Dataset: dataset (GitHub, ncuong23102k5/Phan-loai-rac-thai-). Classes: huu co, tai che.

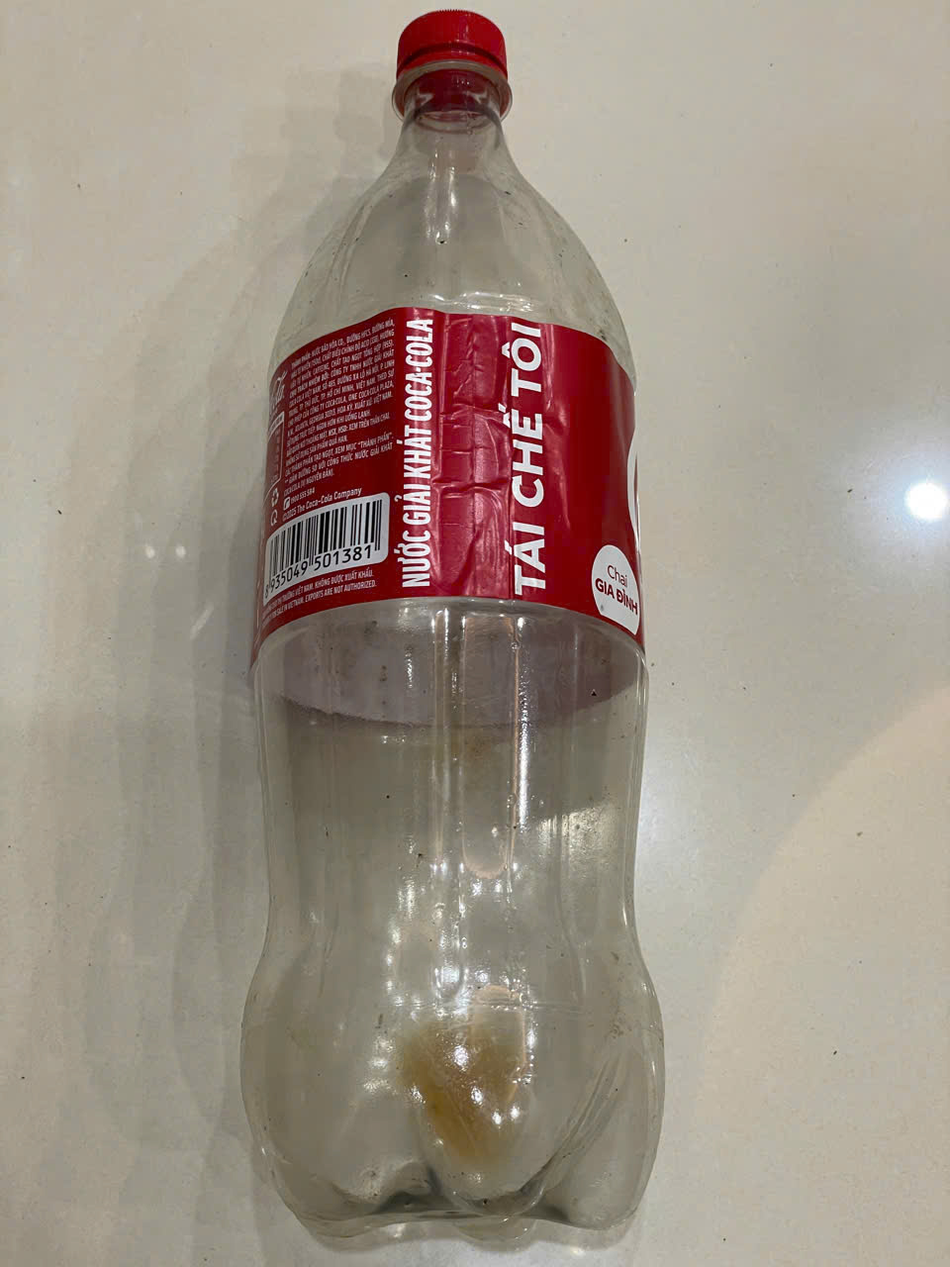
Label: tai che

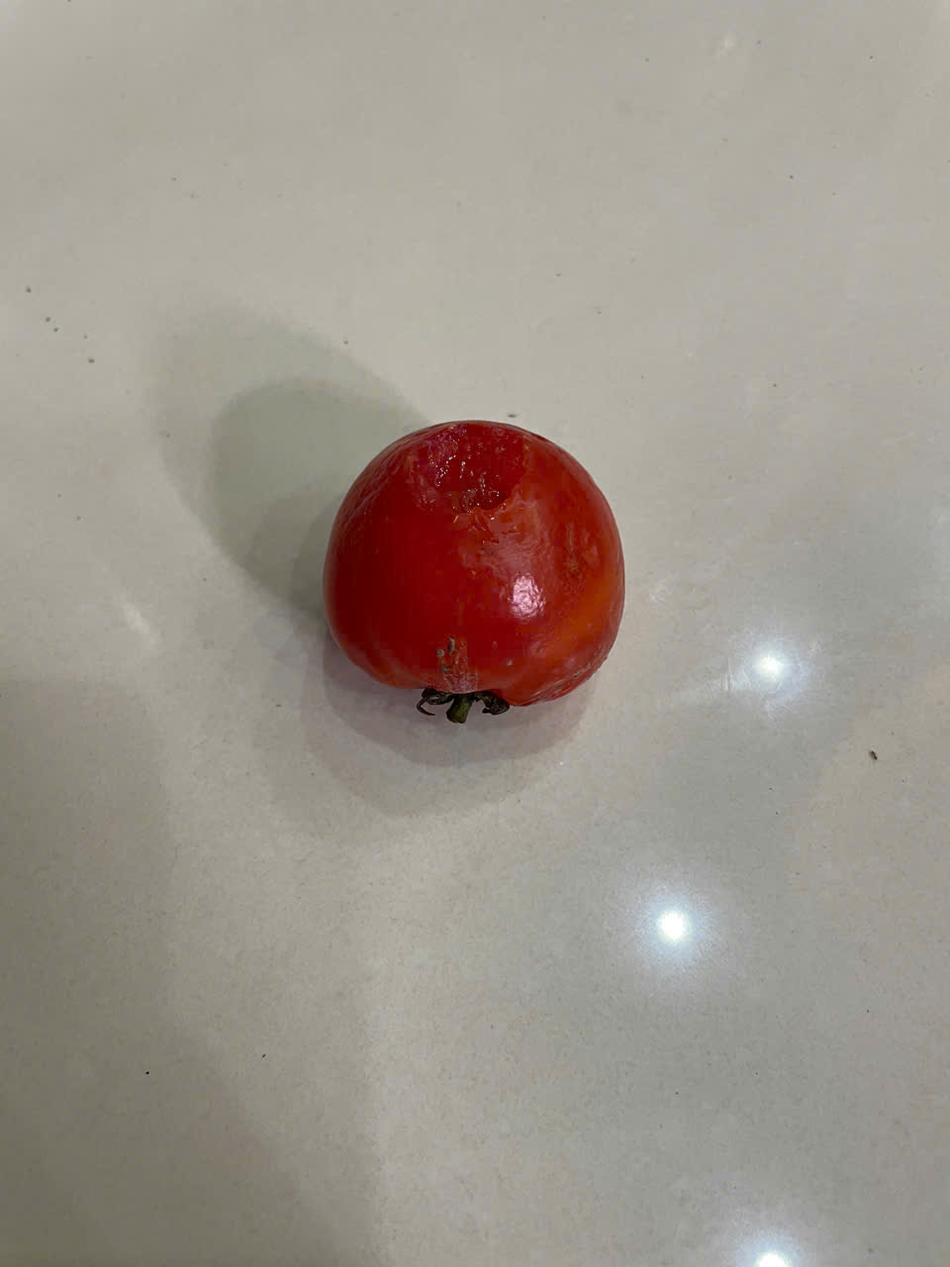
Label: huu co

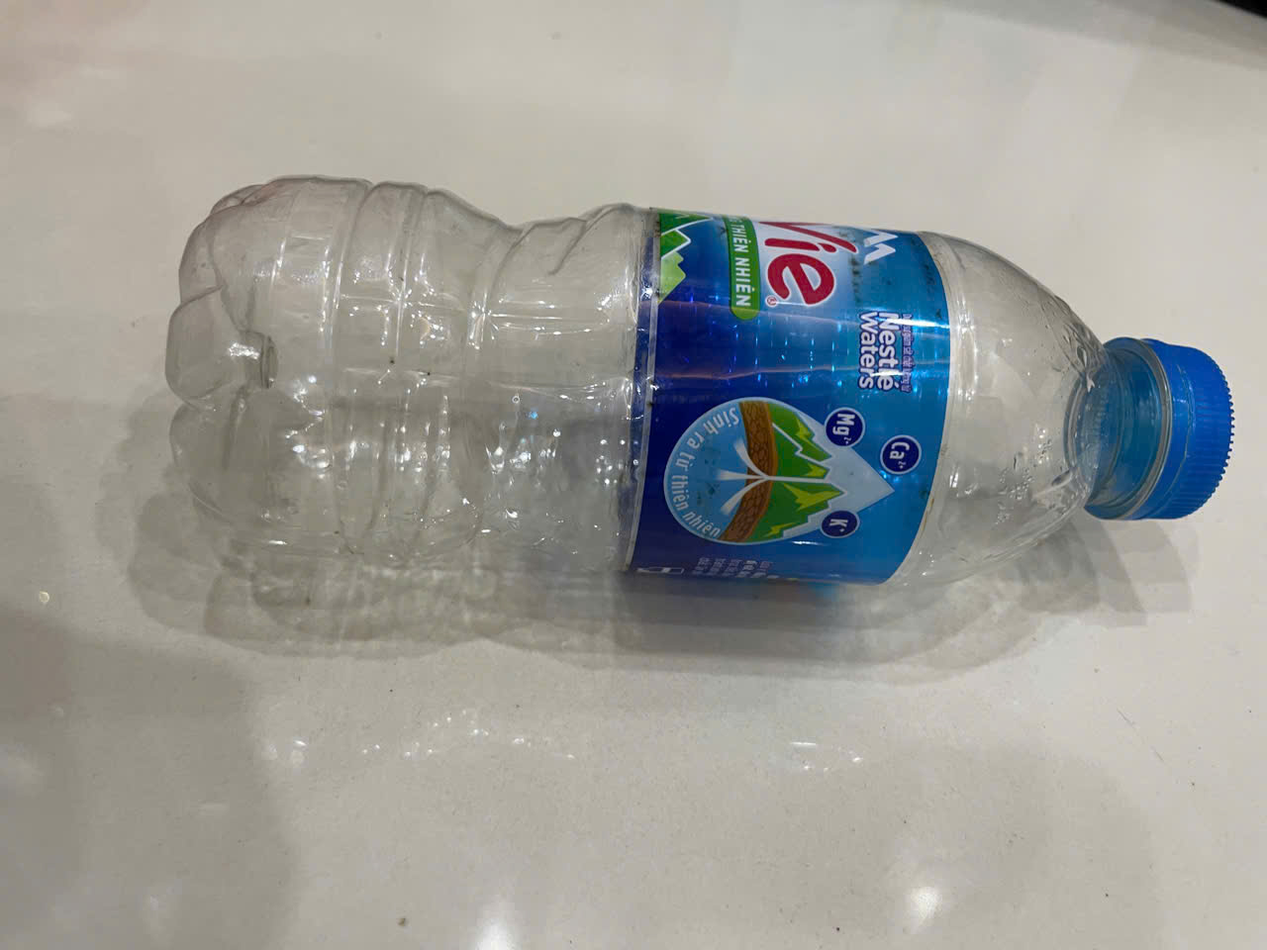
Label: tai che

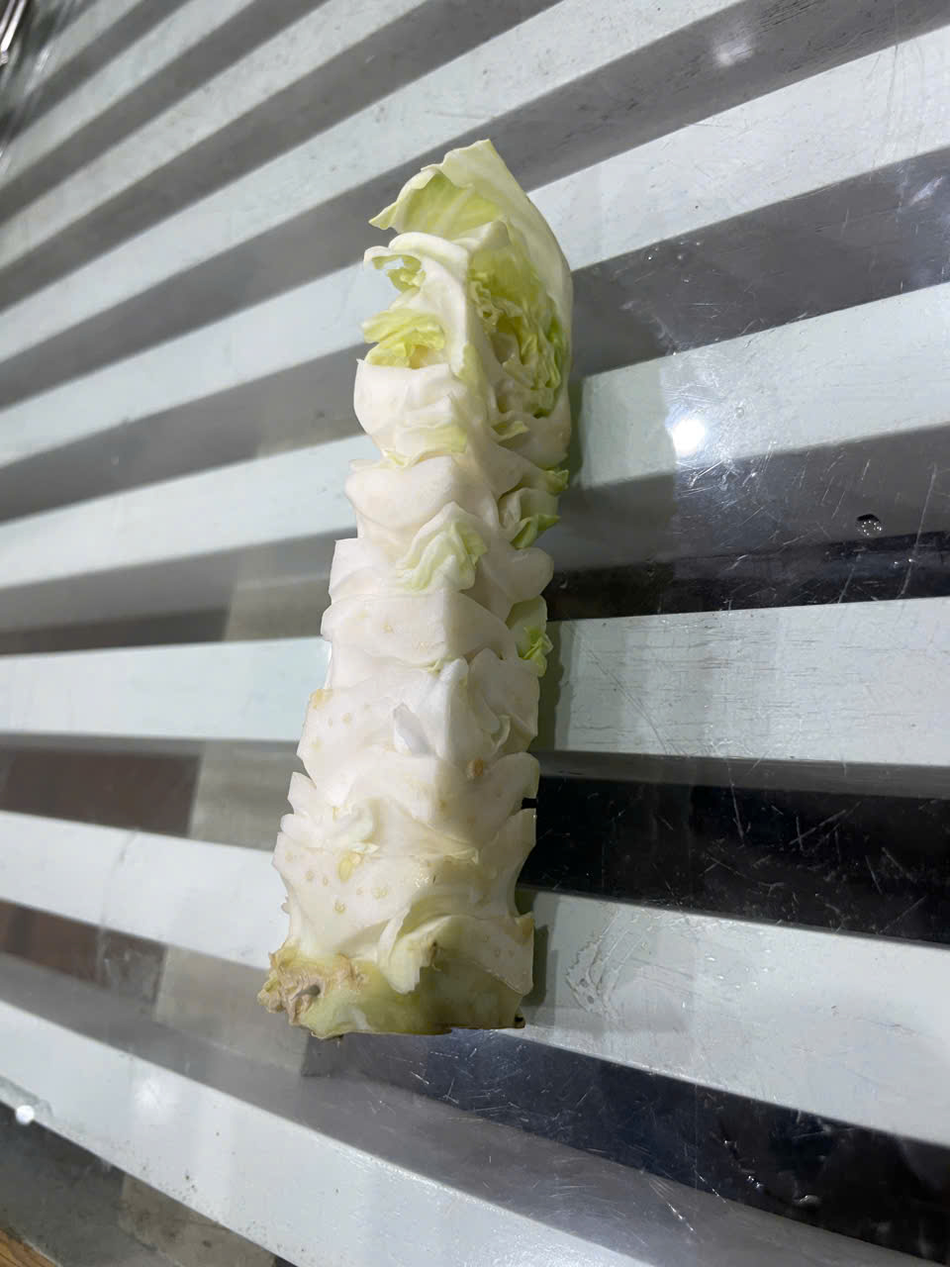
Label: huu co

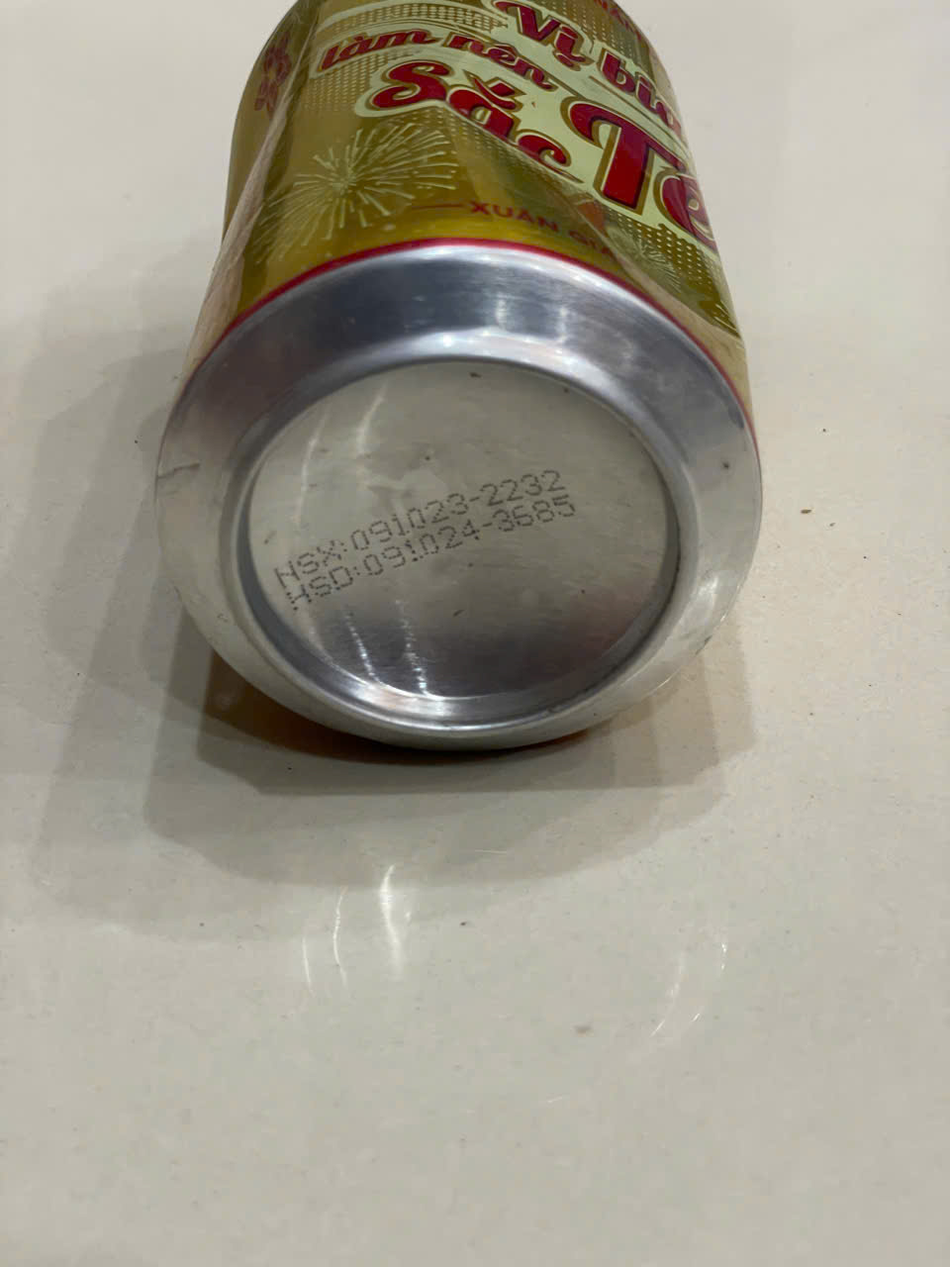
Label: tai che

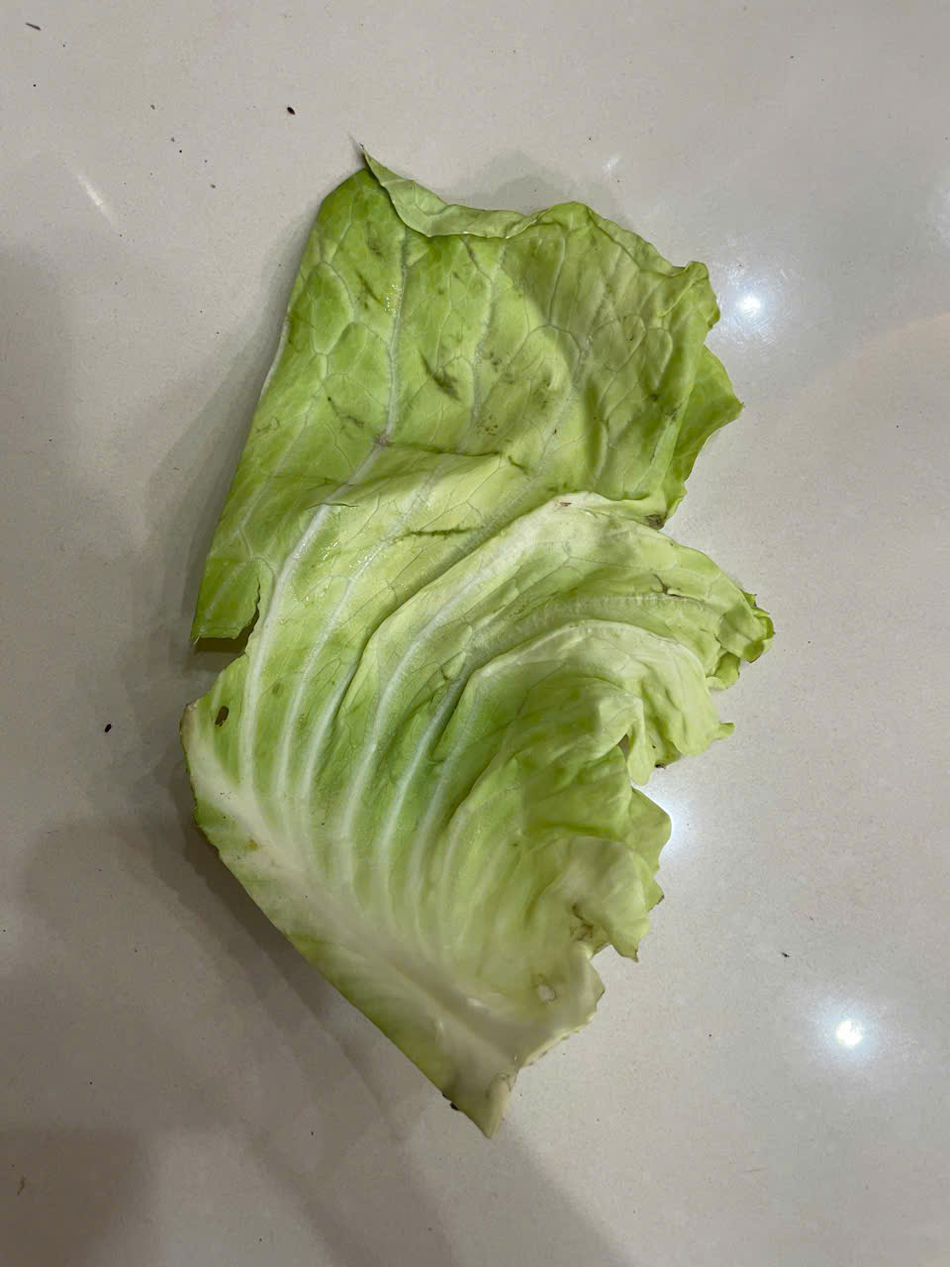
Label: huu co
